Image classification data set "Dataset_train_uniform_final" (LeNPThuyVy/Campus-Integrity-Monitor on GitHub). Class labels (2): non-uniform, uniform.

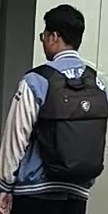
Label: non-uniform

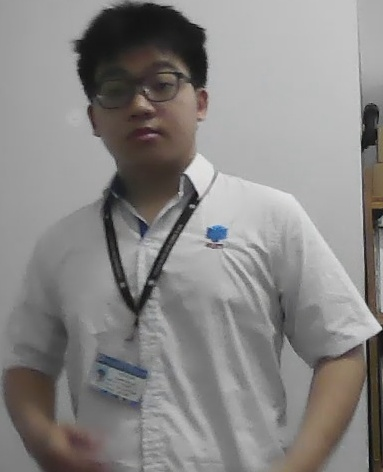
Label: uniform

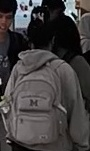
Label: non-uniform

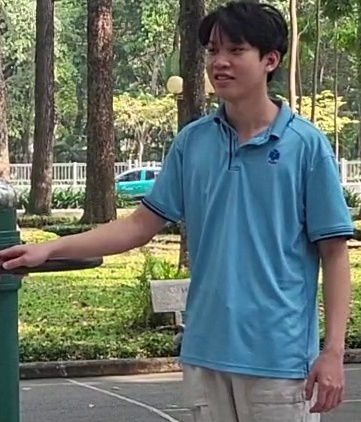
Label: uniform

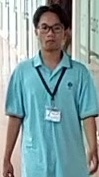
Label: uniform

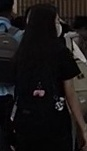
Label: non-uniform
